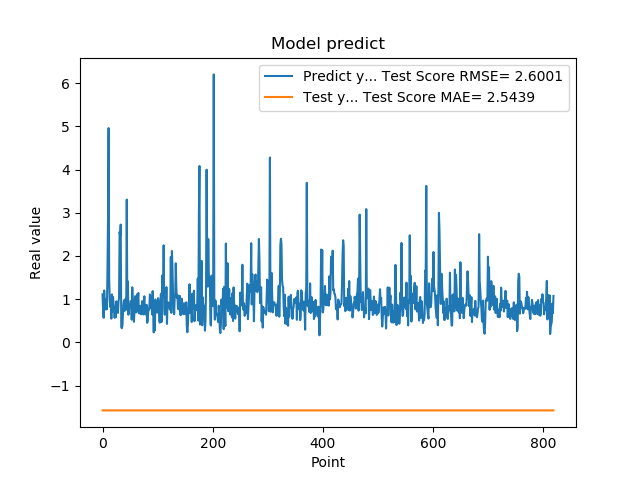

The file beside this chart, header and first rows:
1.111775994300842507e+00, -1.576434033669927404e+00
7.566530108451843262e-01, -1.576434397153363198e+00
5.684260129928588867e-01, -1.576434476535150564e+00
1.201630949974060059e+00, -1.576433646470904781e+00
8.802530169486999512e-01, -1.576434045162386832e+00
8.531429767608642578e-01, -1.576434560997367340e+00
7.591750025749206543e-01, -1.576434465330999179e+00
1.005007982254028320e+00, -1.576434196871502103e+00
7.687720060348510742e-01, -1.576434148317072292e+00
1.740013241767883301e+00, -1.576434294761843047e+00
2.913533687591552734e+00, -1.576434766218021810e+00
4.963075160980224609e+00, -1.576434859720867054e+00
1.471215128898620605e+00, -1.576434860171849639e+00
1.000648975372314453e+00, -1.576434862757822630e+00
8.220189809799194336e-01, -1.576435241803534337e+00
9.362199902534482643e-01, -1.576434644860416956e+00
5.486897230148315430e-01, -1.576434587530705533e+00
1.111255049705505371e+00, -1.576434800995739627e+00
7.148039937019348145e-01, -1.576434863819909937e+00
1.052167057991027832e+00, -1.576435036188767347e+00
8.955980539321898304e-01, -1.576434013857133776e+00
7.769405245780944824e-01, -1.576434516194457736e+00
5.699509978294372559e-01, -1.576434843259077345e+00
8.244060277938842773e-01, -1.576434901599193195e+00
5.800840258598327637e-01, -1.576434980005178232e+00
9.488009810447691761e-01, -1.576434226788826720e+00
7.918390035629272461e-01, -1.576434107005119989e+00
6.937990188598632812e-01, -1.576434323777208935e+00
6.834830045700073242e-01, -1.576434173955888918e+00
9.433320164680479847e-01, -1.576433775819089167e+00
1.032713770866394043e+00, -1.576433960074228535e+00
2.556216001510620117e+00, -1.576434331418891777e+00
2.464895963668823242e+00, -1.576434822466069363e+00
2.728049993515014204e+00, -1.576434860172145846e+00
3.558506965637206476e-01, -1.576434859613644157e+00
3.262020051479339600e-01, -1.576434995681736284e+00
3.781589865684509277e-01, -1.576434426034189817e+00
6.306380033493041992e-01, -1.576432188014124991e+00
8.854129910469055176e-01, -1.576432864078454177e+00
9.743152856826782227e-01, -1.576434242486864923e+00
7.307389974594116211e-01, -1.576434368320740242e+00
9.521890282630921520e-01, -1.576434373883224938e+00
1.011654973030090332e+00, -1.576434350374261939e+00
7.643579840660095215e-01, -1.576434567545058174e+00
3.306220054626464844e+00, -1.576434531857112020e+00
7.543110251426696777e-01, -1.576434848226063057e+00
1.409499049186706321e+00, -1.576434877643709820e+00
6.401469707489013672e-01, -1.576434873499053868e+00
8.640019893646240234e-01, -1.576434847658163996e+00
8.469420075416564941e-01, -1.576434601475878106e+00
7.976629734039306641e-01, -1.576434174963999180e+00
9.555831551551821068e-01, -1.576434209163197764e+00
9.546210169792175293e-01, -1.576434419679565657e+00
5.251880288124084473e-01, -1.576434507401364593e+00
1.275226235389709695e+00, -1.576434396685300054e+00
8.355640172958374023e-01, -1.576434480849332465e+00
7.640249729156494141e-01, -1.576434588527313441e+00
4.752210080623626154e-01, -1.576434360225433817e+00
7.414129972457885742e-01, -1.576433882521217411e+00
1.069700956344604492e+00, -1.576433858961163947e+00
7.892770171165466309e-01, -1.576434527222818405e+00
... 759 more rows
